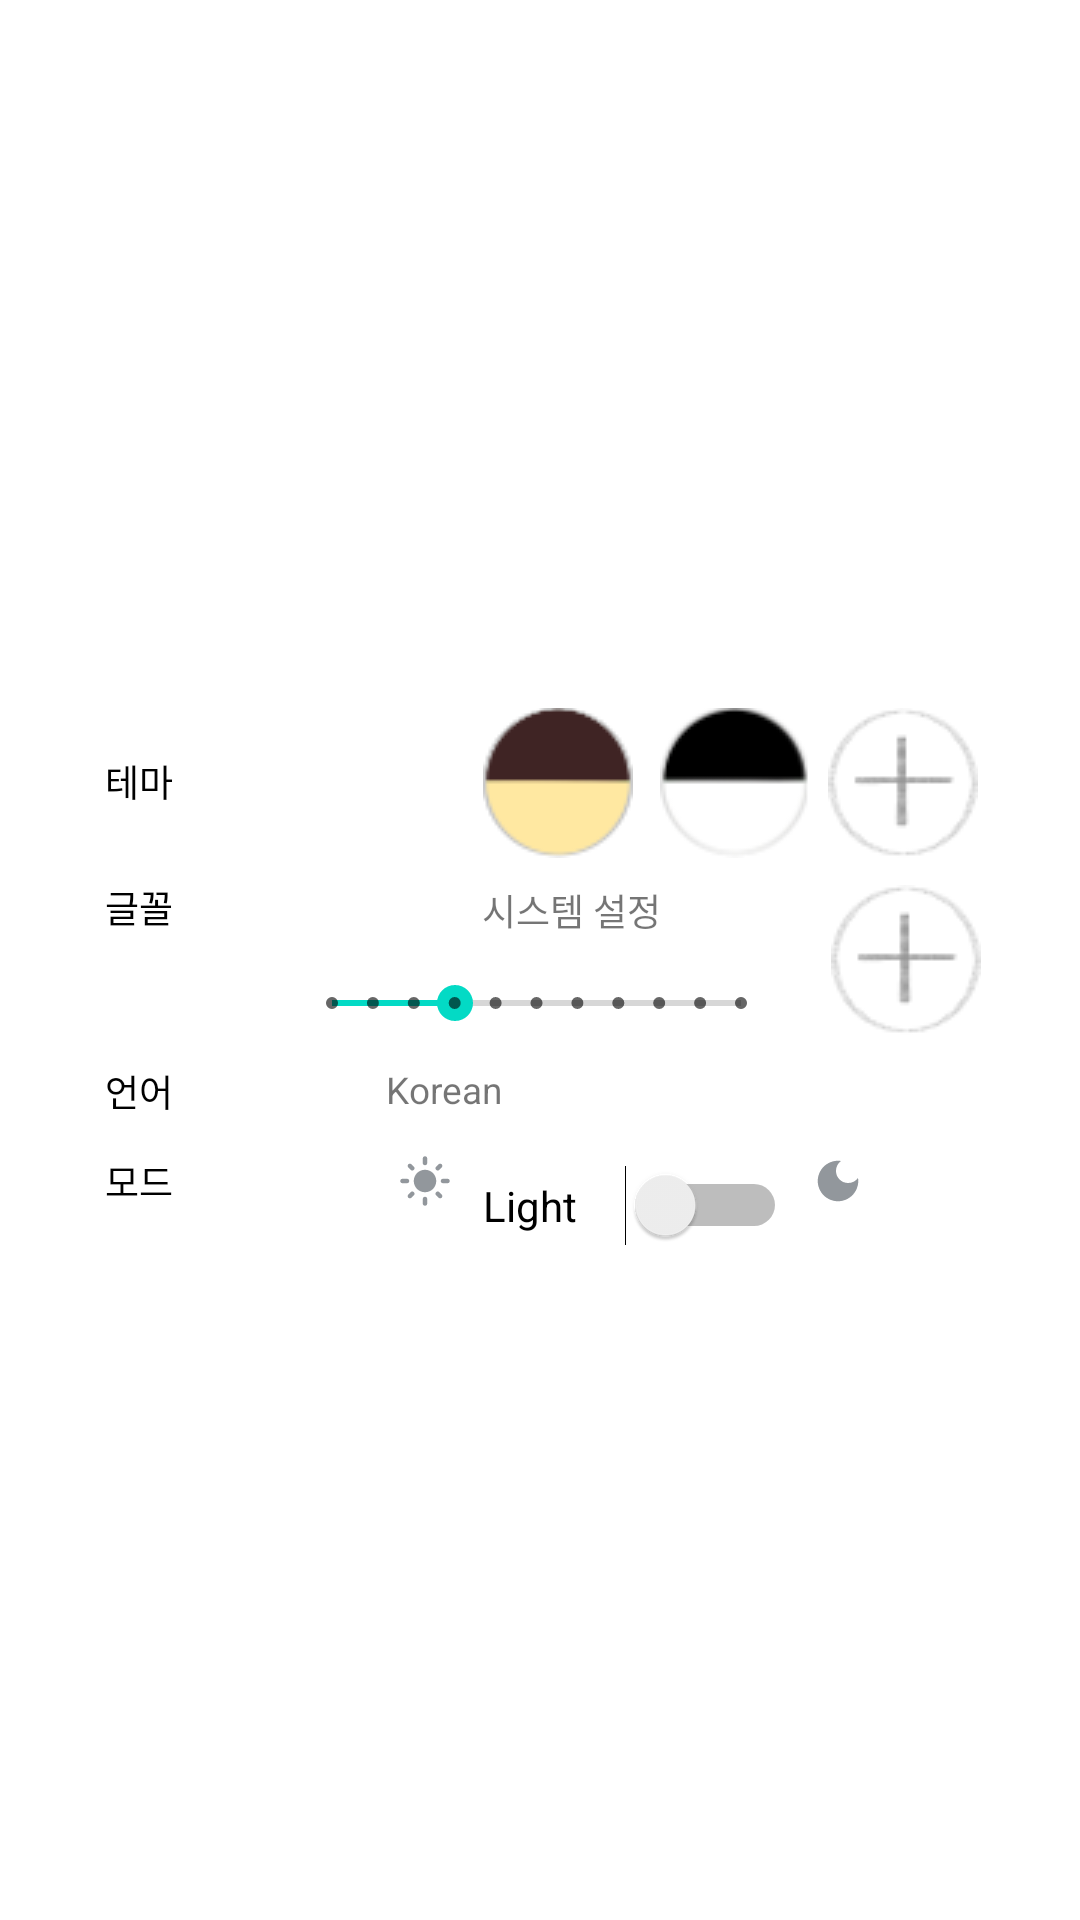

Here is an Android app screen rendered from its layout file. Give the layout XML and the strings, colors and styles it references.
<!-- AndroidManifest.xml: application theme Theme.Dialist -->
<!-- res/layout/drawer_layout.xml -->
<?xml version="1.0" encoding="utf-8"?>
<androidx.constraintlayout.widget.ConstraintLayout xmlns:android="http://schemas.android.com/apk/res/android"
    xmlns:app="http://schemas.android.com/apk/res-auto"
    xmlns:tools="http://schemas.android.com/tools"
    android:id="@+id/cons_layout"
    android:layout_width="300dp"
    android:layout_height="350dp"
    android:elevation="1dp"
    tools:context=".DrawerLayout">

    <ImageView
        android:id="@+id/back"
        android:layout_width="37dp"
        android:layout_height="22dp"
        android:layout_marginStart="6dp"
        android:layout_marginTop="7dp"
        android:src="@drawable/ic_back"
        app:layout_constraintStart_toStartOf="parent"
        app:layout_constraintTop_toTopOf="parent" />

    <ImageView
        android:id="@+id/others2"
        android:layout_width="wrap_content"
        android:layout_height="wrap_content"
        android:layout_marginEnd="33dp"
        android:onClick="showOthers2"
        android:src="@drawable/img_others"
        app:layout_constraintBottom_toBottomOf="parent"
        app:layout_constraintEnd_toEndOf="parent"
        app:layout_constraintStart_toEndOf="@+id/seekBar"
        app:layout_constraintTop_toTopOf="parent" />

    <SeekBar
        android:id="@+id/seekBar"
        style="@style/Widget.AppCompat.SeekBar.Discrete"
        android:layout_width="0dp"
        android:layout_height="23dp"
        android:layout_marginTop="29dp"
        android:layout_marginEnd="14dp"
        android:layout_marginBottom="29dp"
        android:max="10"
        android:onClick="setFontSize"
        android:progress="3"
        app:layout_constraintBottom_toBottomOf="@+id/textView"
        app:layout_constraintEnd_toStartOf="@+id/others2"
        app:layout_constraintStart_toEndOf="@+id/textView2"
        app:layout_constraintTop_toTopOf="@+id/textView5" />

    <TextView
        android:id="@+id/textView5"
        android:layout_width="101dp"
        android:layout_height="22dp"
        android:layout_marginTop="59dp"
        android:layout_marginBottom="59dp"
        android:text="시스템 설정"
        android:textSize="6pt"
        app:layout_constraintBottom_toBottomOf="@+id/textView"
        app:layout_constraintEnd_toEndOf="@+id/thema1"
        app:layout_constraintStart_toEndOf="@+id/thema1"
        app:layout_constraintTop_toTopOf="@+id/thema2" />

    <ImageView
        android:id="@+id/thema2"
        android:layout_width="wrap_content"
        android:layout_height="wrap_content"
        android:layout_marginEnd="6dp"
        android:onClick="setThema2"
        android:src="@drawable/img_thema2"
        app:layout_constraintEnd_toStartOf="@+id/others"
        app:layout_constraintTop_toTopOf="@+id/others" />

    <Switch
        android:id="@+id/switch1"
        android:layout_width="0dp"
        android:layout_height="31dp"
        android:layout_marginStart="1dp"
        android:layout_marginTop="75dp"
        android:layout_marginEnd="2dp"
        android:layout_marginBottom="75dp"
        android:onClick="setMode"
        android:text="Light"
        android:textOff="Light"
        android:textOn="Dark"
        app:layout_constraintBottom_toBottomOf="parent"
        app:layout_constraintEnd_toStartOf="@+id/darkmode"
        app:layout_constraintHorizontal_bias="0.0"
        app:layout_constraintStart_toEndOf="@+id/mode"
        app:layout_constraintTop_toBottomOf="@+id/textView2"
        app:layout_constraintVertical_bias="0.0" />

    <ImageView
        android:id="@+id/mode"
        android:layout_width="37dp"
        android:layout_height="0dp"
        android:layout_marginStart="87dp"
        android:layout_marginEnd="87dp"
        android:src="@drawable/ic_lightmode"
        app:layout_constraintBottom_toBottomOf="@+id/textView4"
        app:layout_constraintEnd_toStartOf="@+id/others2"
        app:layout_constraintStart_toStartOf="@+id/back"
        app:layout_constraintTop_toTopOf="@+id/textView4" />

    <ImageView
        android:id="@+id/darkmode"
        android:layout_width="30dp"
        android:layout_height="0dp"
        android:layout_marginStart="18dp"
        android:layout_marginEnd="18dp"
        android:src="@drawable/ic_darkmode"
        app:layout_constraintBottom_toBottomOf="@+id/mode"
        app:layout_constraintEnd_toEndOf="@+id/others2"
        app:layout_constraintStart_toEndOf="@+id/textView"
        app:layout_constraintTop_toTopOf="@+id/mode" />

    <ImageView
        android:id="@+id/others"
        android:layout_width="wrap_content"
        android:layout_height="wrap_content"
        android:layout_marginEnd="1dp"
        android:layout_marginBottom="9dp"
        android:onClick="showOthers"
        android:src="@drawable/img_others"
        app:layout_constraintBottom_toTopOf="@+id/others2"
        app:layout_constraintEnd_toEndOf="@+id/others2" />

    <TextView
        android:id="@+id/textView"
        android:layout_width="103dp"
        android:layout_height="20dp"
        android:layout_marginTop="11dp"
        android:layout_marginBottom="13dp"
        android:onClick="setLanguage"
        android:text="Korean"
        android:textSize="6pt"
        app:layout_constraintBottom_toTopOf="@+id/switch1"
        app:layout_constraintEnd_toEndOf="parent"
        app:layout_constraintStart_toStartOf="parent"
        app:layout_constraintTop_toBottomOf="@+id/others2" />

    <TextView
        android:id="@+id/textView3"
        android:layout_width="wrap_content"
        android:layout_height="wrap_content"
        android:layout_marginStart="35dp"
        android:layout_marginEnd="35dp"
        android:text="언어"
        android:textColor="#000000"
        android:textSize="6pt"
        app:layout_constraintEnd_toStartOf="@+id/textView"
        app:layout_constraintHorizontal_bias="0.0"
        app:layout_constraintStart_toStartOf="parent"
        app:layout_constraintTop_toTopOf="@+id/textView" />

    <TextView
        android:id="@+id/textView1"
        android:layout_width="wrap_content"
        android:layout_height="wrap_content"
        android:text="테마"
        android:textColor="#000000"
        android:textSize="6pt"
        app:layout_constraintBottom_toBottomOf="@+id/thema1"
        app:layout_constraintEnd_toEndOf="@+id/textView2"
        app:layout_constraintHorizontal_bias="0.0"
        app:layout_constraintStart_toStartOf="@+id/textView2"
        app:layout_constraintTop_toTopOf="@+id/thema1"
        app:layout_constraintVertical_bias="0.483" />

    <TextView
        android:id="@+id/textView4"
        android:layout_width="wrap_content"
        android:layout_height="wrap_content"
        android:layout_marginTop="12dp"
        android:text="모드"
        android:textColor="#000000"
        android:textSize="6pt"
        app:layout_constraintStart_toStartOf="@+id/textView3"
        app:layout_constraintTop_toBottomOf="@+id/textView3" />

    <TextView
        android:id="@+id/textView2"
        android:layout_width="wrap_content"
        android:layout_height="wrap_content"
        android:layout_marginStart="35dp"
        android:layout_marginTop="24dp"
        android:layout_marginEnd="37dp"
        android:text="글꼴"
        android:textColor="#000000"
        android:textSize="6pt"
        app:layout_constraintEnd_toStartOf="@+id/seekBar"
        app:layout_constraintStart_toStartOf="parent"
        app:layout_constraintTop_toBottomOf="@+id/textView1" />

    <ImageView
        android:id="@+id/thema1"
        android:layout_width="wrap_content"
        android:layout_height="wrap_content"
        android:layout_marginEnd="9dp"
        android:onClick="setThema1"
        android:src="@drawable/img_thema1"
        app:layout_constraintEnd_toStartOf="@+id/thema2"
        app:layout_constraintTop_toTopOf="@+id/thema2" />

</androidx.constraintlayout.widget.ConstraintLayout>
<!-- resources referenced by this layout -->
<resources>
  <!-- drawable ic_darkmode (drawable) -->
  <vector android:height="24dp" android:tint="#92979C"
      android:viewportHeight="24" android:viewportWidth="24"
      android:width="24dp" xmlns:android="http://schemas.android.com/apk/res/android">
      <path android:fillColor="@android:color/white" android:pathData="M12,3c-4.97,0 -9,4.03 -9,9s4.03,9 9,9s9,-4.03 9,-9c0,-0.46 -0.04,-0.92 -0.1,-1.36c-0.98,1.37 -2.58,2.26 -4.4,2.26c-2.98,0 -5.4,-2.42 -5.4,-5.4c0,-1.81 0.89,-3.42 2.26,-4.4C12.92,3.04 12.46,3 12,3L12,3z"/>
  </vector>
  <!-- drawable ic_lightmode (drawable) -->
  <vector android:height="24dp" android:tint="#92979C"
      android:viewportHeight="24" android:viewportWidth="24"
      android:width="24dp" xmlns:android="http://schemas.android.com/apk/res/android">
      <path android:fillColor="@android:color/white" android:pathData="M12,7c-2.76,0 -5,2.24 -5,5s2.24,5 5,5s5,-2.24 5,-5S14.76,7 12,7L12,7zM2,13l2,0c0.55,0 1,-0.45 1,-1s-0.45,-1 -1,-1l-2,0c-0.55,0 -1,0.45 -1,1S1.45,13 2,13zM20,13l2,0c0.55,0 1,-0.45 1,-1s-0.45,-1 -1,-1l-2,0c-0.55,0 -1,0.45 -1,1S19.45,13 20,13zM11,2v2c0,0.55 0.45,1 1,1s1,-0.45 1,-1V2c0,-0.55 -0.45,-1 -1,-1S11,1.45 11,2zM11,20v2c0,0.55 0.45,1 1,1s1,-0.45 1,-1v-2c0,-0.55 -0.45,-1 -1,-1C11.45,19 11,19.45 11,20zM5.99,4.58c-0.39,-0.39 -1.03,-0.39 -1.41,0c-0.39,0.39 -0.39,1.03 0,1.41l1.06,1.06c0.39,0.39 1.03,0.39 1.41,0s0.39,-1.03 0,-1.41L5.99,4.58zM18.36,16.95c-0.39,-0.39 -1.03,-0.39 -1.41,0c-0.39,0.39 -0.39,1.03 0,1.41l1.06,1.06c0.39,0.39 1.03,0.39 1.41,0c0.39,-0.39 0.39,-1.03 0,-1.41L18.36,16.95zM19.42,5.99c0.39,-0.39 0.39,-1.03 0,-1.41c-0.39,-0.39 -1.03,-0.39 -1.41,0l-1.06,1.06c-0.39,0.39 -0.39,1.03 0,1.41s1.03,0.39 1.41,0L19.42,5.99zM7.05,18.36c0.39,-0.39 0.39,-1.03 0,-1.41c-0.39,-0.39 -1.03,-0.39 -1.41,0l-1.06,1.06c-0.39,0.39 -0.39,1.03 0,1.41s1.03,0.39 1.41,0L7.05,18.36z"/>
  </vector>
  <!-- drawable img_others: png bitmap (drawable, 2215 bytes) -->
  <!-- drawable img_thema1: png bitmap (drawable, 1826 bytes) -->
  <!-- drawable img_thema2: png bitmap (drawable, 2232 bytes) -->
  <style name="Theme.Dialist" parent="Theme.MaterialComponents.Light.NoActionBar">
          
          <item name="colorPrimary">@color/purple_500</item>
          <item name="colorPrimaryVariant">@color/purple_700</item>
          <item name="colorOnPrimary">@color/white</item>
          
          <item name="colorSecondary">@color/teal_200</item>
          <item name="colorSecondaryVariant">@color/teal_700</item>
          <item name="colorOnSecondary">@color/black</item>
          
          <item name="android:statusBarColor" tools:targetApi="l">?attr/colorPrimaryVariant</item>
          
      </style>
  <color name="purple_500">#FF6200EE</color>
  <color name="purple_700">#FF3700B3</color>
  <color name="white">#FFFFFFFF</color>
  <color name="teal_200">#FF03DAC5</color>
  <color name="teal_700">#FF018786</color>
  <color name="black">#FF000000</color>
</resources>
